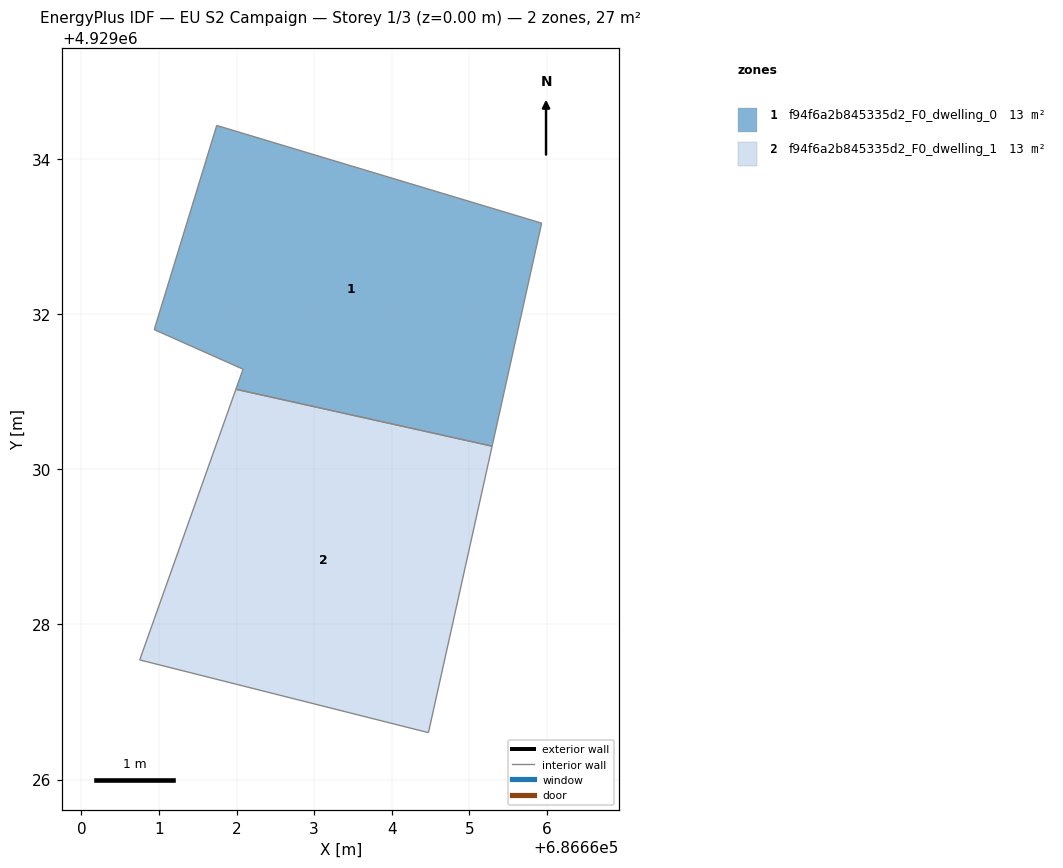
=== STOREY PLAN SPEC (per zone: floor XY polygon, exterior-wall plan segments, windows/doors) ===
zone 1: f94f6a2b845335d2_F0_dwelling_0  (13.5 m²)
  floor: (686665.93, 4929033.17) (686665.30, 4929030.30) (686661.99, 4929031.03) (686662.08, 4929031.29) (686660.94, 4929031.80) (686661.74, 4929034.43)
  interior walls: 6
zone 2: f94f6a2b845335d2_F0_dwelling_1  (13.5 m²)
  floor: (686665.30, 4929030.30) (686664.47, 4929026.61) (686660.75, 4929027.54) (686661.99, 4929031.03)
  interior walls: 4

=== DERIVED (storey summary) ===
Building: EU S2 Campaign
Storey: 1 of 3  (floor level z = 0.00 m)
Storey gross floor area: 27.0 m²
Zones on this storey: 2
  - f94f6a2b845335d2_F0_dwelling_0: floor 13.5 m²
  - f94f6a2b845335d2_F0_dwelling_1: floor 13.5 m²
Zone adjacency (shared interzone walls):
  - f94f6a2b845335d2_F0_dwelling_0 ↔ f94f6a2b845335d2_F0_dwelling_1